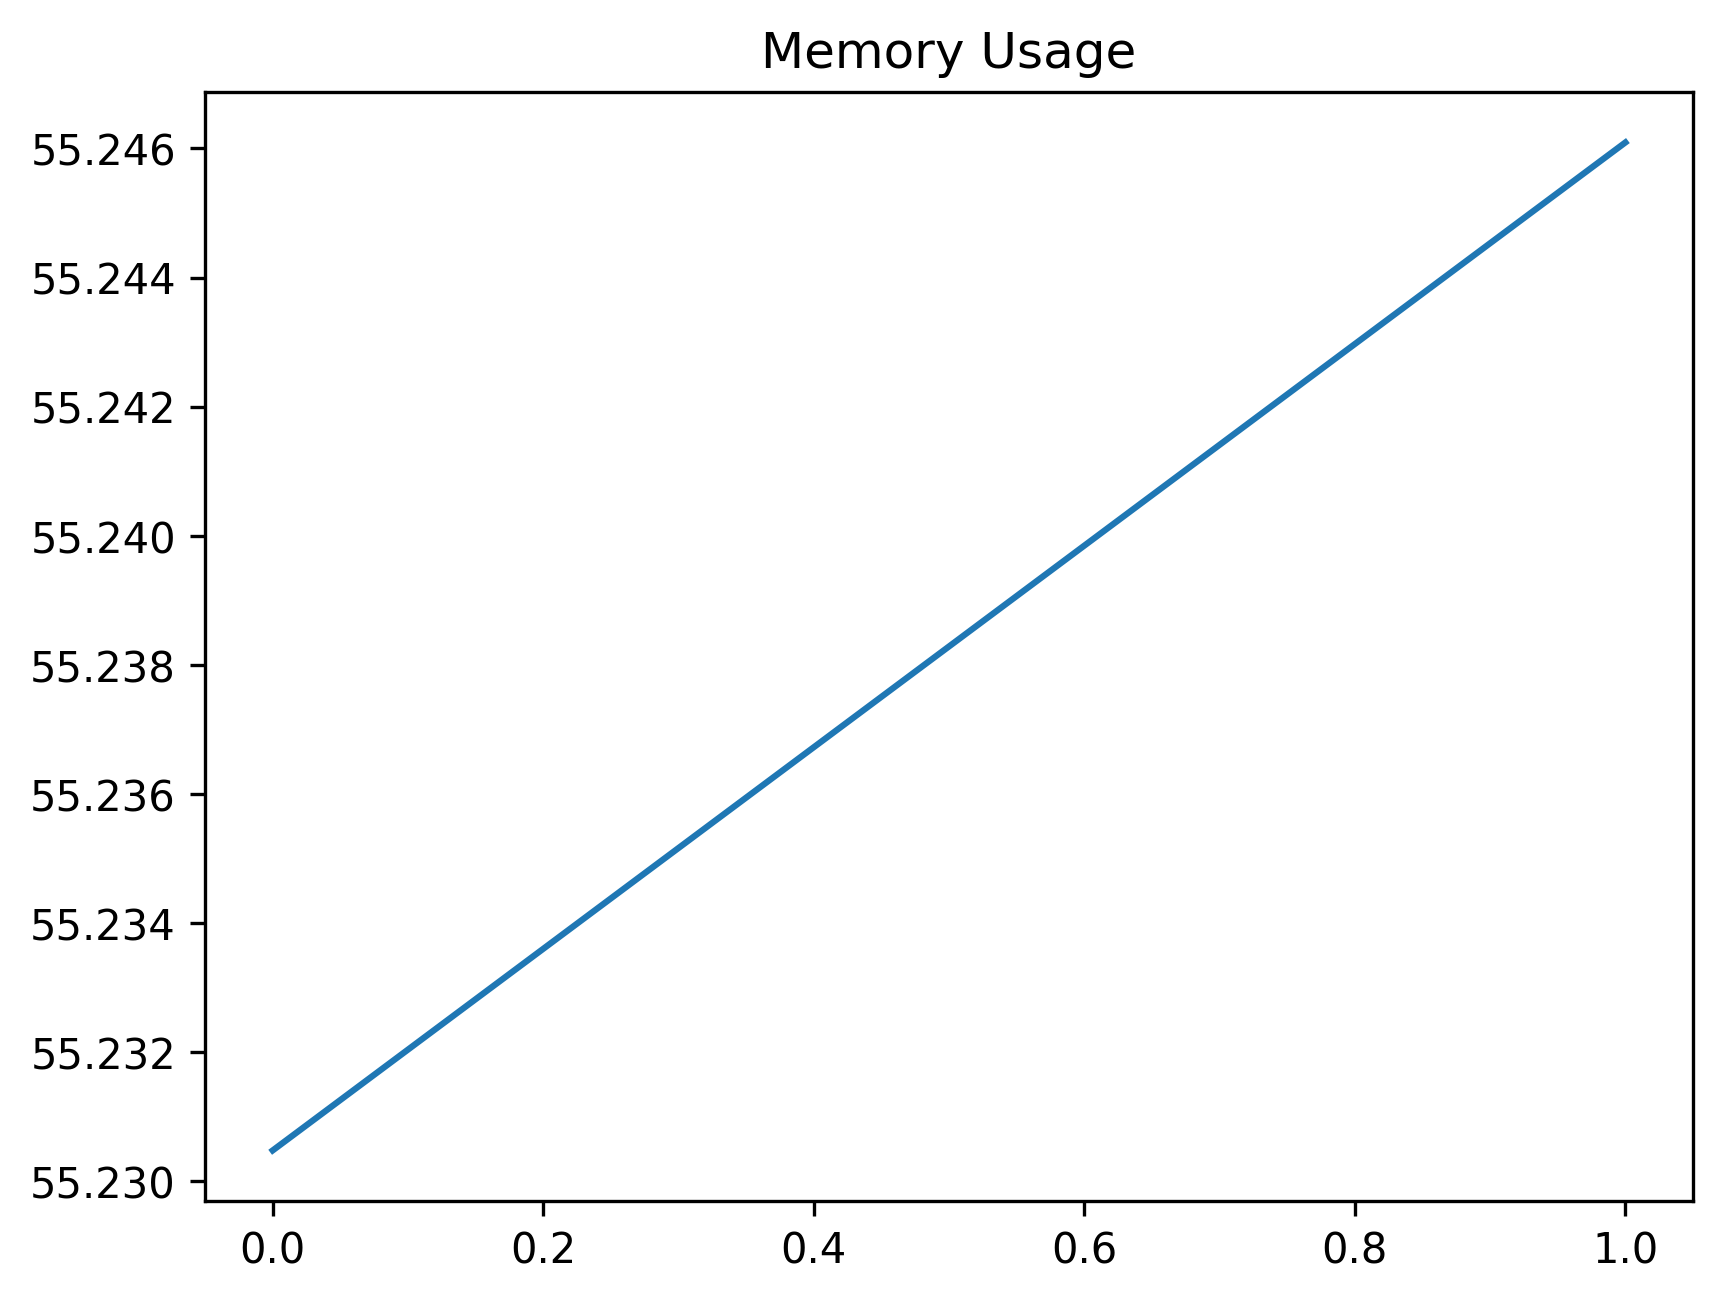

The data file committed next to this chart (first rows):
date_time, name, memory
2023-10-26 10:33:04.685446, start, 55.23
2023-10-26 10:33:14.754594, step_1, 55.25
